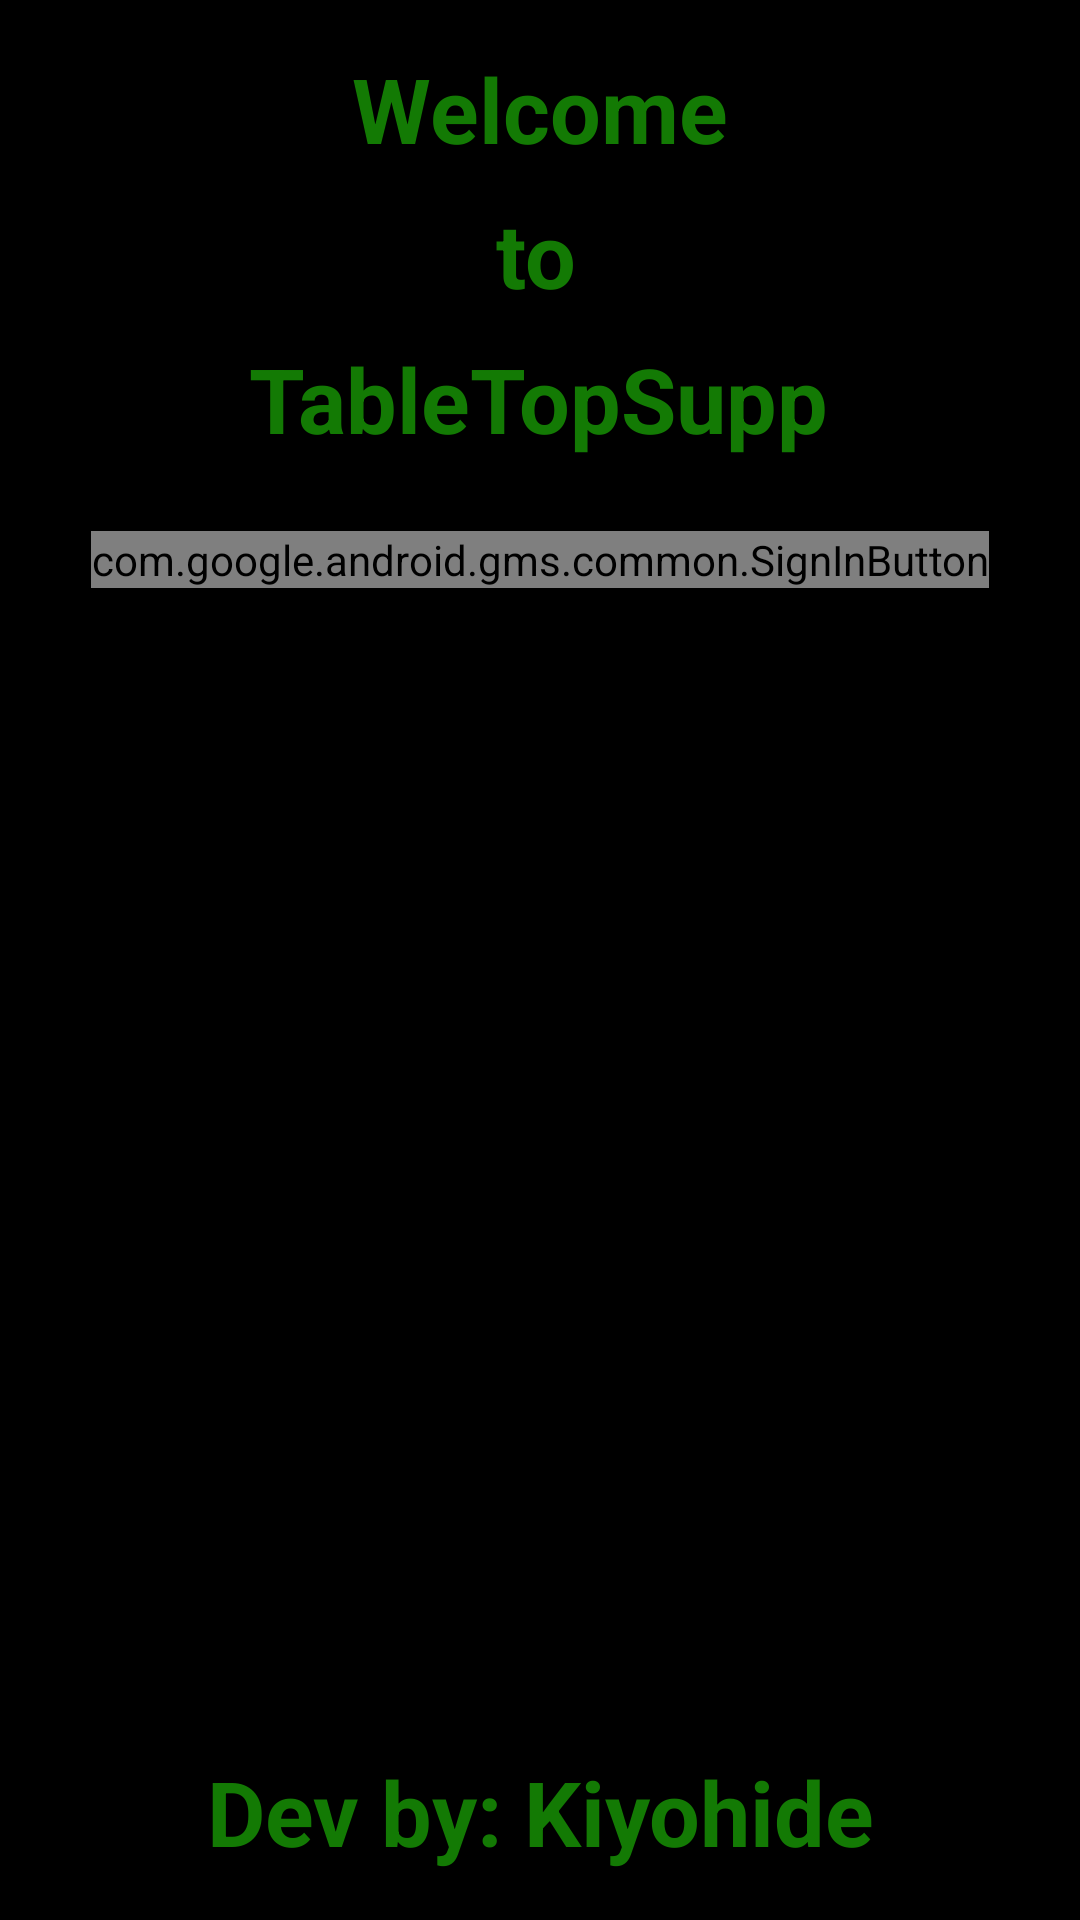

The Android layout XML behind this screen, and the referenced resources:
<!-- AndroidManifest.xml: application theme Theme.TableTopSupp -->
<!-- res/layout/activity_login.xml -->
<?xml version="1.0" encoding="utf-8"?>
<androidx.constraintlayout.widget.ConstraintLayout xmlns:android="http://schemas.android.com/apk/res/android"
    xmlns:app="http://schemas.android.com/apk/res-auto"
    xmlns:tools="http://schemas.android.com/tools"
    android:layout_width="match_parent"
    android:layout_height="match_parent"
    tools:context=".activity.Login">

    <TextView
        android:id="@+id/textView14"
        android:layout_width="wrap_content"
        android:layout_height="wrap_content"
        android:layout_marginBottom="16dp"
        android:text="Dev by: Kiyohide"
        android:textColor="@color/my_primary_color"
        android:textSize="30sp"
        android:textStyle="bold"
        app:layout_constraintBottom_toBottomOf="parent"
        app:layout_constraintEnd_toEndOf="parent"
        app:layout_constraintHorizontal_bias="0.503"
        app:layout_constraintStart_toStartOf="parent" />

    <com.google.android.gms.common.SignInButton
        android:id="@+id/sign_in_button"
        android:layout_width="wrap_content"
        android:layout_height="wrap_content"
        android:layout_marginTop="24dp"
        app:layout_constraintEnd_toEndOf="parent"
        app:layout_constraintStart_toStartOf="parent"
        app:layout_constraintTop_toBottomOf="@+id/textView11" />

    <TextView
        android:id="@+id/textView9"
        android:layout_width="wrap_content"
        android:layout_height="wrap_content"
        android:layout_marginTop="16dp"
        android:text="Welcome"
        android:textColor="@color/my_primary_color"
        android:textSize="30sp"
        android:textStyle="bold"
        app:layout_constraintEnd_toEndOf="parent"
        app:layout_constraintStart_toStartOf="parent"
        app:layout_constraintTop_toTopOf="parent" />

    <TextView
        android:id="@+id/textView12"
        android:layout_width="wrap_content"
        android:layout_height="wrap_content"
        android:layout_marginTop="8dp"
        android:text="to"
        android:textColor="@color/my_primary_color"
        android:textSize="30sp"
        android:textStyle="bold"
        app:layout_constraintEnd_toEndOf="parent"
        app:layout_constraintHorizontal_bias="0.496"
        app:layout_constraintStart_toStartOf="parent"
        app:layout_constraintTop_toBottomOf="@+id/textView9" />

    <TextView
        android:id="@+id/textView11"
        android:layout_width="wrap_content"
        android:layout_height="wrap_content"
        android:layout_marginTop="8dp"
        android:text="TableTopSupp"
        android:textColor="@color/my_primary_color"
        android:textSize="30sp"
        android:textStyle="bold"
        app:layout_constraintEnd_toEndOf="parent"
        app:layout_constraintHorizontal_bias="0.497"
        app:layout_constraintStart_toStartOf="parent"
        app:layout_constraintTop_toBottomOf="@+id/textView12" />

</androidx.constraintlayout.widget.ConstraintLayout>
<!-- resources referenced by this layout -->
<resources>
  <color name="my_primary_color">#137a04</color>
  <style name="Theme.TableTopSupp" parent="Theme.MaterialComponents.DayNight.DarkActionBar">
          
          <item name="android:colorBackground">@color/black</item>
          <item name="colorPrimary">@color/purple_500</item>
          <item name="colorPrimaryVariant">@color/purple_700</item>
          <item name="colorOnPrimary">@color/black</item>
  
          
          <item name="colorSecondary">@color/teal_200</item>
          <item name="colorSecondaryVariant">@color/teal_700</item>
          <item name="colorOnSecondary">@color/black</item>
          
          <item name="android:statusBarColor" tools:targetApi="l">?attr/colorPrimaryVariant</item>
          
      </style>
  <color name="black">#FF000000</color>
  <color name="purple_500">@color/my_primary_color</color>
  <color name="purple_700">#3C3F41</color>
  <color name="teal_200">#FF03DAC5</color>
  <color name="teal_700">#FF018786</color>
</resources>
